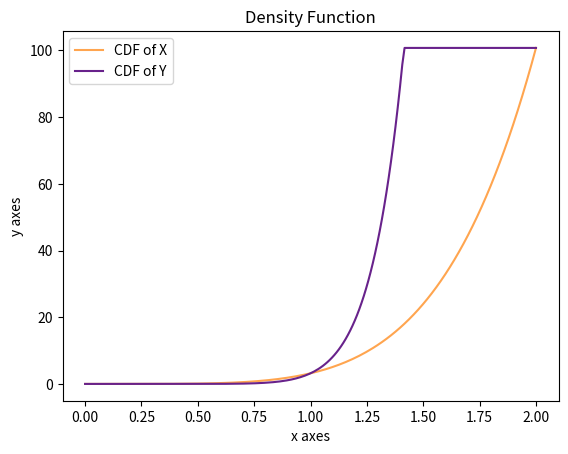

Write Python code to recreate this figure.

import numpy as np
import matplotlib.pyplot as plt

mu= 0
x= np.linspace(0,2,200)
pdf_of_x= (5/32)*x**4
pdf_of_x= np.where(np.logical_and(x>0, x<=2), pdf_of_x,0)
cdf_of_x = np.cumsum(pdf_of_x)
plt.plot(x, cdf_of_x, label='CDF of X',color= '#ffa54f')
plt.title('Density Function')
plt.legend()
plt.xlabel('x axes')

y= np.linspace(0,2,200)
pdf_of_y= x**2 + mu
X= np.sqrt(y - mu) 
pdf_of_y= np.where(np.logical_and(X>0, X<=2),pdf_of_y,0)
cdf_of_y= np.interp(x**2 + mu, x, cdf_of_x)
plt.plot(y, cdf_of_y, label='CDF of Y',color='#68228b')
plt.legend()
plt.ylabel('y axes')
plt.show()
